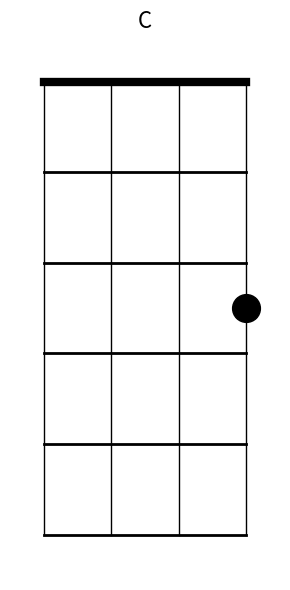

The script that saved this image: (Note: this script raises an exception after producing the figure.)
import matplotlib.pyplot as plt
import numpy as np
from os.path import join

# 4 strings, each with a width of 3
N_W, W = 4, 1.0
# 5 frets, each with a length of 5
N_L, L = 5, 1.2
#global N_W, W, N_L, L

def i2x(i):
    return i*W

def j2y(j):
    return (N_L-j)*L

def create_chord_diagram(chord_name, fret_positions, 
                        debug=False, savefig=False, show_fig=False):
    # Dynamically calculate the size of the image
    fig, ax =  plt.subplots(figsize=((N_W-1) * W, N_L * L))

    # Draw the horizontal lines
    for j in range(N_L+1):
        linewidth = 6 if j == 0 else 2
        ax.plot([i2x(0), i2x(N_W-1)], 
                [j2y(j), j2y(j)], 
                'k-', linewidth=linewidth)
    # Draw the vertical lines
    for i in range(0, N_W):
        linewidth = 1
        ax.plot([i2x(i), i2x(i)], 
                [j2y(0), j2y(N_L)], 
                'k-', linewidth=linewidth)

    # print (i,j) for each intersection
    if debug:
        for i in range(N_W+1):
            for j in range(N_L):
                print(i,j, i2x(i), j2y(j))
                ax.text(i2x(i), j2y(j), f'{i},{j}', color='r', fontsize=10, ha='center', va='center')

    # Draw the finger positions
    marker_size = 20
    for i, j in enumerate(fret_positions):
        x = i2x(i)
        if j == 0:
            y = j2y(j)
            #ax.plot(x, y, 'o', color='black', markersize=marker_size, markerfacecolor='white')
        else:
            y = j2y(j - 0.5)
            ax.plot(x, y, 'o', color='black', markersize=marker_size, markerfacecolor='black')

    # Set up the plot
    x_lims = [ i2x(-0.5), i2x(N_W-.5)]
    ax.set_xlim( min(x_lims), max(x_lims))
    y_lims = [j2y(-0.5), j2y(N_L+.5)]
    ax.set_ylim( min(y_lims), max(y_lims))
    ax.set_xticks([])
    ax.set_yticks([])
    plt.axis('off')
    ax.set_title(f'{chord_name}', fontsize=16)
    plt.tight_layout()
    if savefig:
        image_filepath = join("chord_images", f"{chord_name}.png")
        plt.savefig(image_filepath, bbox_inches='tight', pad_inches=0, transparent=False)
    if show_fig:
        plt.show()
    plt.close()
    return fig

if __name__ == '__main__':
    chords = {
        # C
        "C": [0,0,0,3],
        "C7": [0,0,0,1],
        "Cm": [0,3,3,3],
        "Cm7": [3,3,3,3],
        "Cdim": [2.3,2,3],
        "Cmaj7": [0,0,0,2],
        "Caug": [1,0,0,4],
        "C6": [0,0,0,0],
        "Cmaj7": [0,0,0,2],
        "C9": [0,2,0,1],
        # D
        "Db": [1,1,1,4],
        "Db7": [1,1,1,2],
        "Dbm": [2,2,0,4],
        "Dbdim": [0,1,0,1],
        "Dbaug": [2,1,1,0],
        "Db6": [1,1,1,1],
        "Dbmaj7": [1,1,1,3],
        "Db9": [1,3,1,2],
        "D": [2,2,2,5],
        "D7": [2,2,2,3],
        "Dm": [2,2,1,0],
        "Dm7": [2,2,1,3],
        "Dmin": [1,2,1,2],
        "Daug": [3,2,2,1],
        "D6": [2,2,2,2],
        "Dmaj7": [2,2,2,4],
        "D9": [2,4,2,3],
        # E
        "E": [0,0,0,2],
        "E7": [1,2,0,2],
        "Em": [0,4,3,2],
        "Em7": [0,2,0,2],
        "Emaj7": [1,3,0,2],
        "E9": [1,2,2,2],
        # F
        "F": [2,0,1,0],
        "F7": [2,3,1,0],
        "Fm": [1,0,1,3],
        "Fm7": [1,3,1,3],
        "Fmaj7": [2,4,1,3],
        "F9": [2,3,3,3],
        # G
        "G": [0,2,3,2],
        "G7": [0,2,1,2],
        "Gm": [0,2,3,1],
        "Gm7": [0,2,1,1],
        "Gmaj7": [0,2,2,2],
        # A
        "A": [2,1,0,0],
        "A7": [0,1,0,0],
        "Am": [2,0,0,0],
        "A6": [2,4,2,4],
        "Amah7": [1,1,0,0],
        # B
        "B": [4,3,2,2],
        "B7": [2,3,2,2],
        "Bm": [2,4,2,2],
        "Bm7": [2,4,2,2],
        "Bdim": [1,2,1,2],
        "Baug": [4,3,3,2],
        "B6": [1,3,2,2],
        "Bmaj7": [3,3,2,2],
        "B9": [2,3,2,4],
    }
    #create_chord_diagram("G", chords["G"], savefig=True, show_fig=True)
    for chord, positions in chords.items():
        create_chord_diagram(chord, positions, savefig=True)
